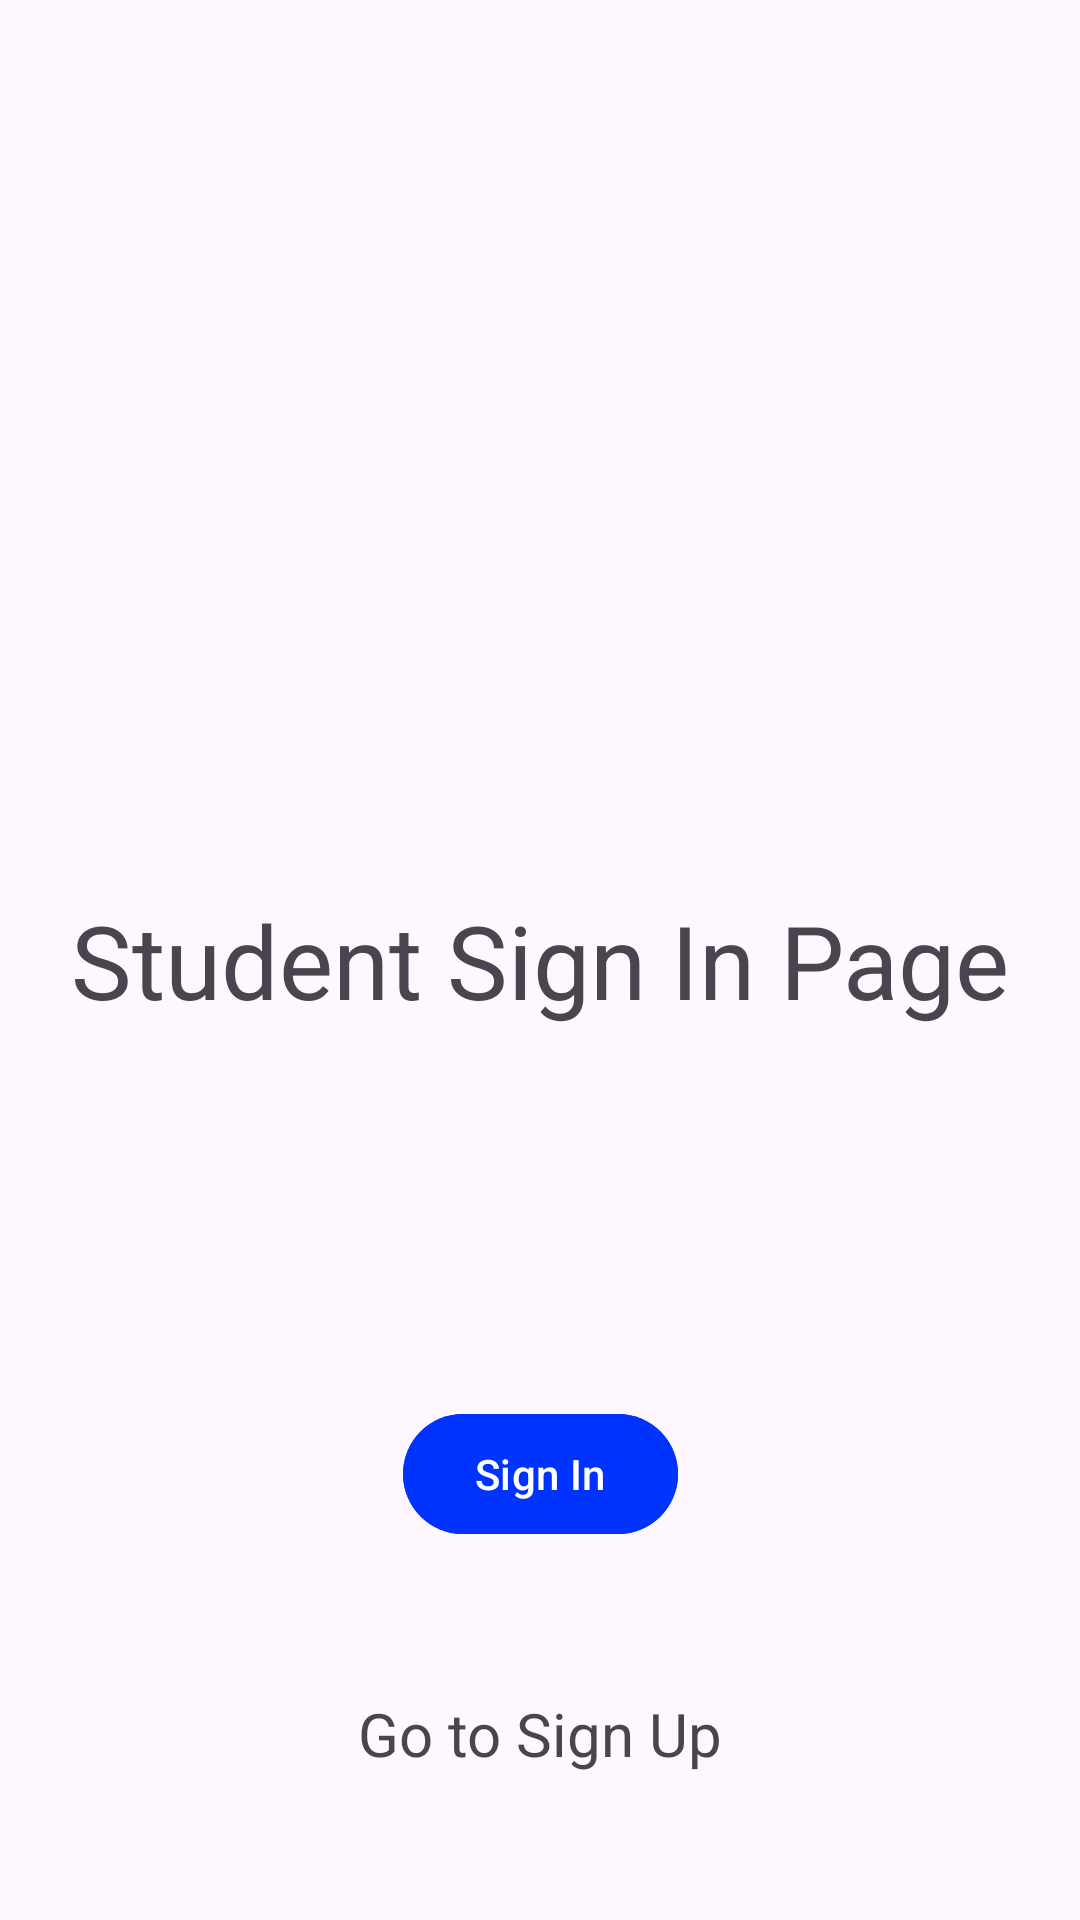

Produce the Android XML layout that renders to this screen, including the resource entries it uses.
<!-- AndroidManifest.xml: application theme Theme.SkillUp -->
<!-- res/layout/fragment_student_sign_in.xml -->
<?xml version="1.0" encoding="utf-8"?>
<androidx.constraintlayout.widget.ConstraintLayout xmlns:android="http://schemas.android.com/apk/res/android"
    xmlns:app="http://schemas.android.com/apk/res-auto"
    xmlns:tools="http://schemas.android.com/tools"
    android:layout_width="match_parent"
    android:layout_height="match_parent"
    tools:context="com.arunabha.skillup.view.fragments.StudentSignInFragment">

    <TextView
        android:id="@+id/tvSignIn"
        android:layout_width="wrap_content"
        android:layout_height="wrap_content"
        android:text="Student Sign In Page"
        android:textSize="34sp"
        app:layout_constraintBottom_toBottomOf="parent"
        app:layout_constraintEnd_toEndOf="parent"
        app:layout_constraintStart_toStartOf="parent"
        app:layout_constraintTop_toTopOf="parent" />

    <Button
        android:id="@+id/btnSignIn"
        android:layout_width="wrap_content"
        android:layout_height="wrap_content"
        android:backgroundTint="#0033FE"
        android:text="Sign In"
        app:layout_constraintBottom_toBottomOf="parent"
        app:layout_constraintEnd_toEndOf="parent"
        app:layout_constraintStart_toStartOf="parent"
        app:layout_constraintTop_toBottomOf="@+id/tvSignIn" />

    <TextView
        android:id="@+id/tvGoToSignIn"
        android:layout_width="wrap_content"
        android:layout_height="wrap_content"
        android:text="Go to Sign Up"
        android:textSize="20sp"
        app:layout_constraintBottom_toBottomOf="parent"
        app:layout_constraintEnd_toEndOf="parent"
        app:layout_constraintStart_toStartOf="parent"
        app:layout_constraintTop_toBottomOf="@+id/btnSignIn" />
</androidx.constraintlayout.widget.ConstraintLayout>
<!-- resources referenced by this layout -->
<resources>
  <style name="Theme.SkillUp" parent="Base.Theme.SkillUp" />
  <style name="Base.Theme.SkillUp" parent="Theme.Material3.DayNight.NoActionBar">
          
           <item name="colorPrimary">#001565</item>
      </style>
</resources>
